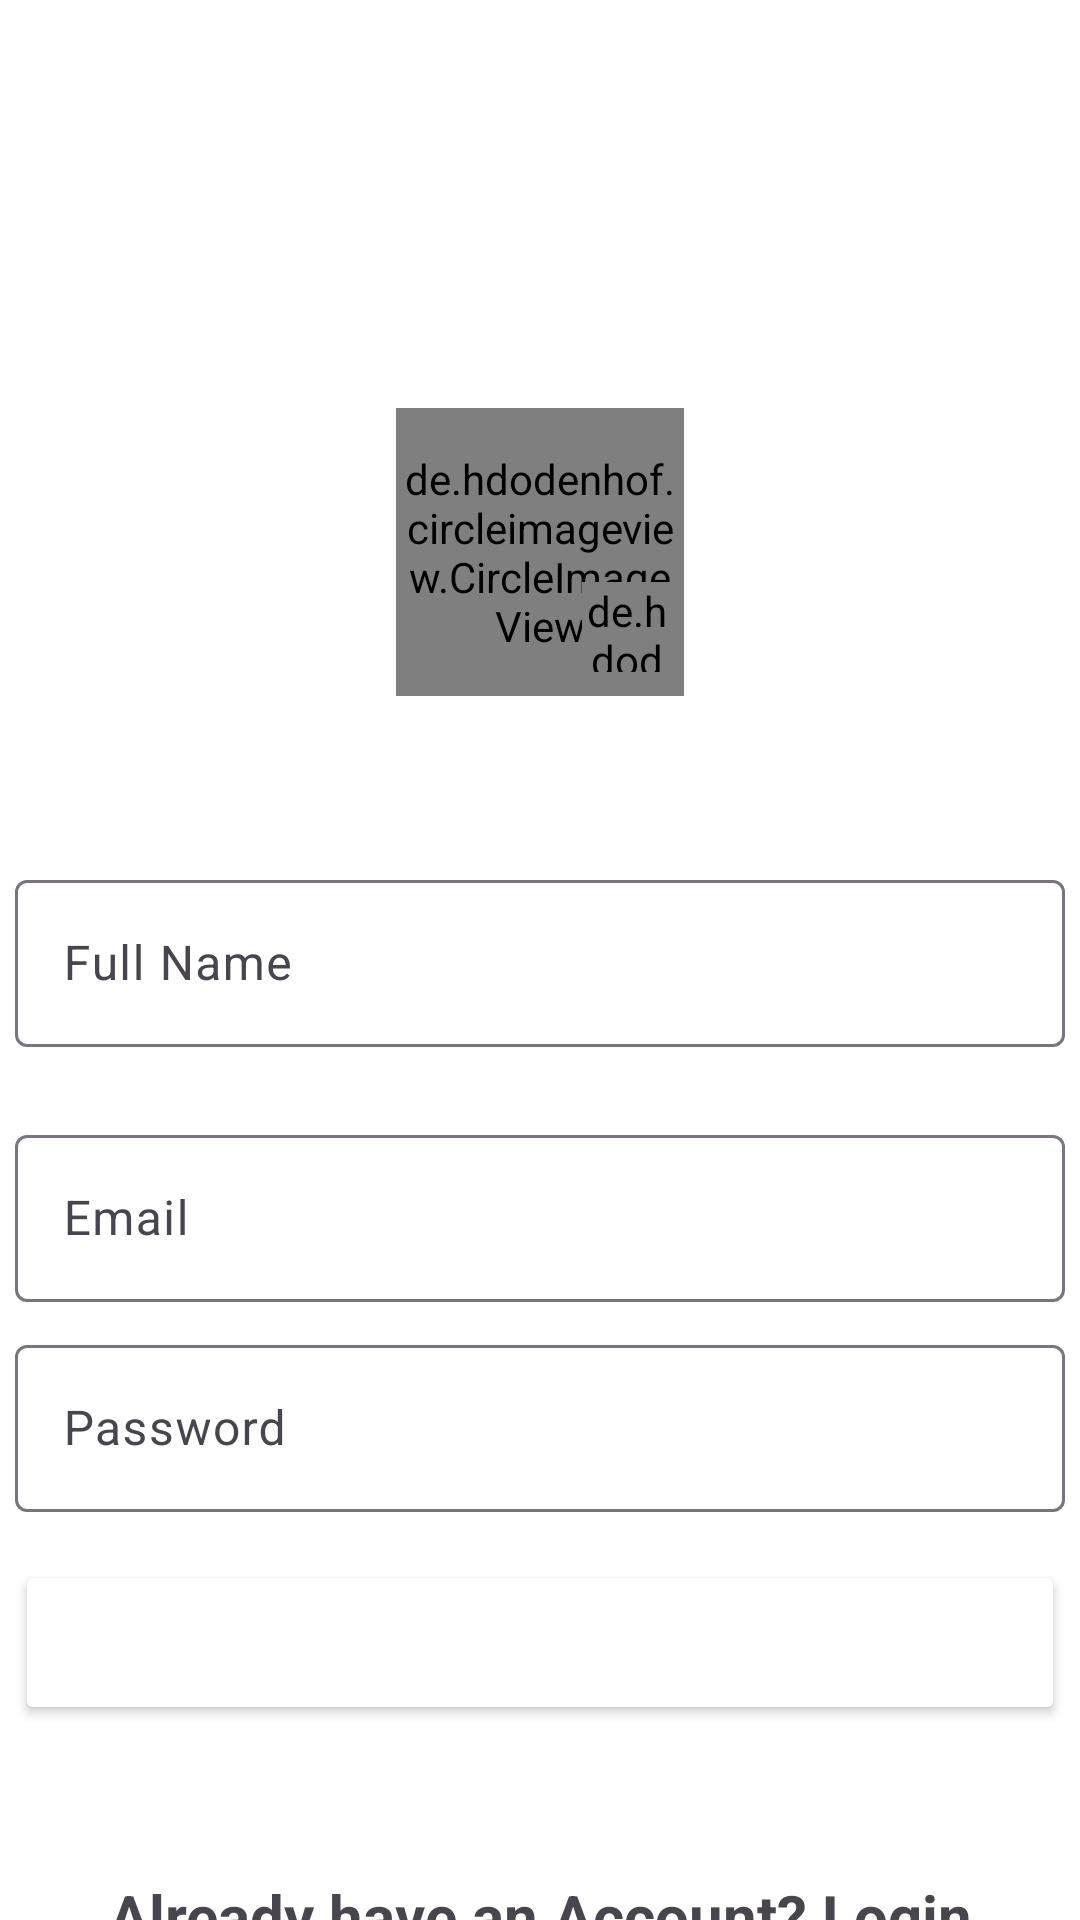

Android layout source for this screen:
<!-- AndroidManifest.xml: application theme Theme.InstagramClone -->
<!-- res/layout/activity_sign_up.xml -->
<?xml version="1.0" encoding="utf-8"?>
<androidx.constraintlayout.widget.ConstraintLayout xmlns:android="http://schemas.android.com/apk/res/android"
    xmlns:app="http://schemas.android.com/apk/res-auto"
    xmlns:tools="http://schemas.android.com/tools"
    android:layout_width="match_parent"
    android:background="@color/white"
    android:layout_height="match_parent"
    tools:context=".SignUpActivity">

    <de.hdodenhof.circleimageview.CircleImageView
        android:id="@+id/profile_image"
        android:layout_width="96dp"
        android:layout_height="96dp"
        android:layout_marginTop="136dp"
        android:src="@drawable/admin"
        app:civ_border_color="#FF000000"
        app:civ_border_width="2dp"
        app:layout_constraintEnd_toEndOf="parent"
        app:layout_constraintStart_toStartOf="parent"
        app:layout_constraintTop_toTopOf="parent"
        tools:ignore="MissingConstraints" />

    <de.hdodenhof.circleimageview.CircleImageView
        android:id="@+id/add_image"
        android:layout_width="30dp"
        android:layout_height="30dp"
        android:src="@drawable/add"
        app:civ_border_color="#FF000000"
        app:civ_border_width="2dp"
        app:layout_constraintBottom_toBottomOf="@+id/profile_image"
        app:layout_constraintEnd_toEndOf="@+id/profile_image"
        app:layout_constraintHorizontal_bias="0.94"
        app:layout_constraintStart_toStartOf="@+id/profile_image"
        app:layout_constraintTop_toTopOf="@+id/profile_image"
        app:layout_constraintVertical_bias="0.88"
        tools:ignore="MissingConstraints" />

    <com.google.android.material.textfield.TextInputLayout
        android:id="@+id/name"
        android:layout_width="350dp"
        android:layout_height="wrap_content"
        android:layout_marginTop="56dp"
        android:gravity="center"
        android:hint="Full Name"
        app:layout_constraintEnd_toEndOf="parent"
        app:layout_constraintStart_toStartOf="parent"
        app:layout_constraintTop_toBottomOf="@+id/profile_image"
        tools:ignore="HardcodedText,MissingConstraints">

        <com.google.android.material.textfield.TextInputEditText
            android:layout_width="350dp"
            android:layout_height="wrap_content"
             />

    </com.google.android.material.textfield.TextInputLayout>

    <com.google.android.material.textfield.TextInputLayout
        android:id="@+id/email"
        android:layout_width="350dp"
        android:layout_height="wrap_content"
        android:layout_marginTop="24dp"
        android:gravity="center"
        android:hint="Email"
        app:layout_constraintEnd_toEndOf="@id/name"
        app:layout_constraintStart_toStartOf="@id/name"
        app:layout_constraintTop_toBottomOf="@+id/name">

        <com.google.android.material.textfield.TextInputEditText
            android:layout_width="350dp"
            android:layout_height="wrap_content"
            android:layout_gravity="center" />

    </com.google.android.material.textfield.TextInputLayout>

    <com.google.android.material.textfield.TextInputLayout
        android:id="@+id/password"
        android:layout_width="350dp"
        android:layout_height="wrap_content"
        android:layout_marginTop="94dp"
        android:gravity="center"
        android:hint="Password"
        app:layout_constraintEnd_toEndOf="@id/name"
        app:layout_constraintStart_toStartOf="@id/name"
        app:layout_constraintTop_toBottomOf="@+id/name">

        <com.google.android.material.textfield.TextInputEditText
            android:layout_width="350dp"
            android:layout_height="wrap_content"
            android:layout_gravity="center" />

    </com.google.android.material.textfield.TextInputLayout>

    <Button
        android:id="@+id/sign_up_btn"
         android:layout_width="350dp"
        style="@style/Widget.AppCompat.Button.Colored"
        android:layout_height="55dp"
        android:layout_marginTop="16dp"
        android:backgroundTint="@color/blue"
        android:gravity="center"
        android:text="Sign up"
        android:textColor="@color/white"
        android:textSize="18sp"
        app:layout_constraintEnd_toEndOf="@id/password"
        app:layout_constraintStart_toStartOf="@id/password"
        app:layout_constraintTop_toBottomOf="@+id/password"
        tools:ignore="InvalidId,MissingConstraints" />

    <TextView
        android:id="@+id/login"
        android:layout_width="wrap_content"
        android:layout_height="wrap_content"
        android:layout_marginTop="50dp"
        android:text="Already have an Account? Login"
        android:textSize="20sp"
        android:textStyle="bold"
        app:layout_constraintEnd_toEndOf="@id/sign_up_btn"
        app:layout_constraintStart_toStartOf="@id/sign_up_btn"
        app:layout_constraintTop_toBottomOf="@+id/sign_up_btn"
        tools:ignore="MissingConstraints" />


</androidx.constraintlayout.widget.ConstraintLayout>
<!-- resources referenced by this layout -->
<resources>
  <!-- drawable admin: png bitmap (drawable, 29451 bytes) -->
  <style name="Theme.InstagramClone" parent="Base.Theme.InstagramClone" />
  <style name="Base.Theme.InstagramClone" parent="Theme.Material3.DayNight.NoActionBar">
          
          
          <item name="android:statusBarColor">@android:color/transparent</item>
  
      </style>
  <!-- not gathered from this repository: default colours our renderer supplied (Android Studio template values) -->
  <color name="white">#FFFFFFFF</color>
</resources>
